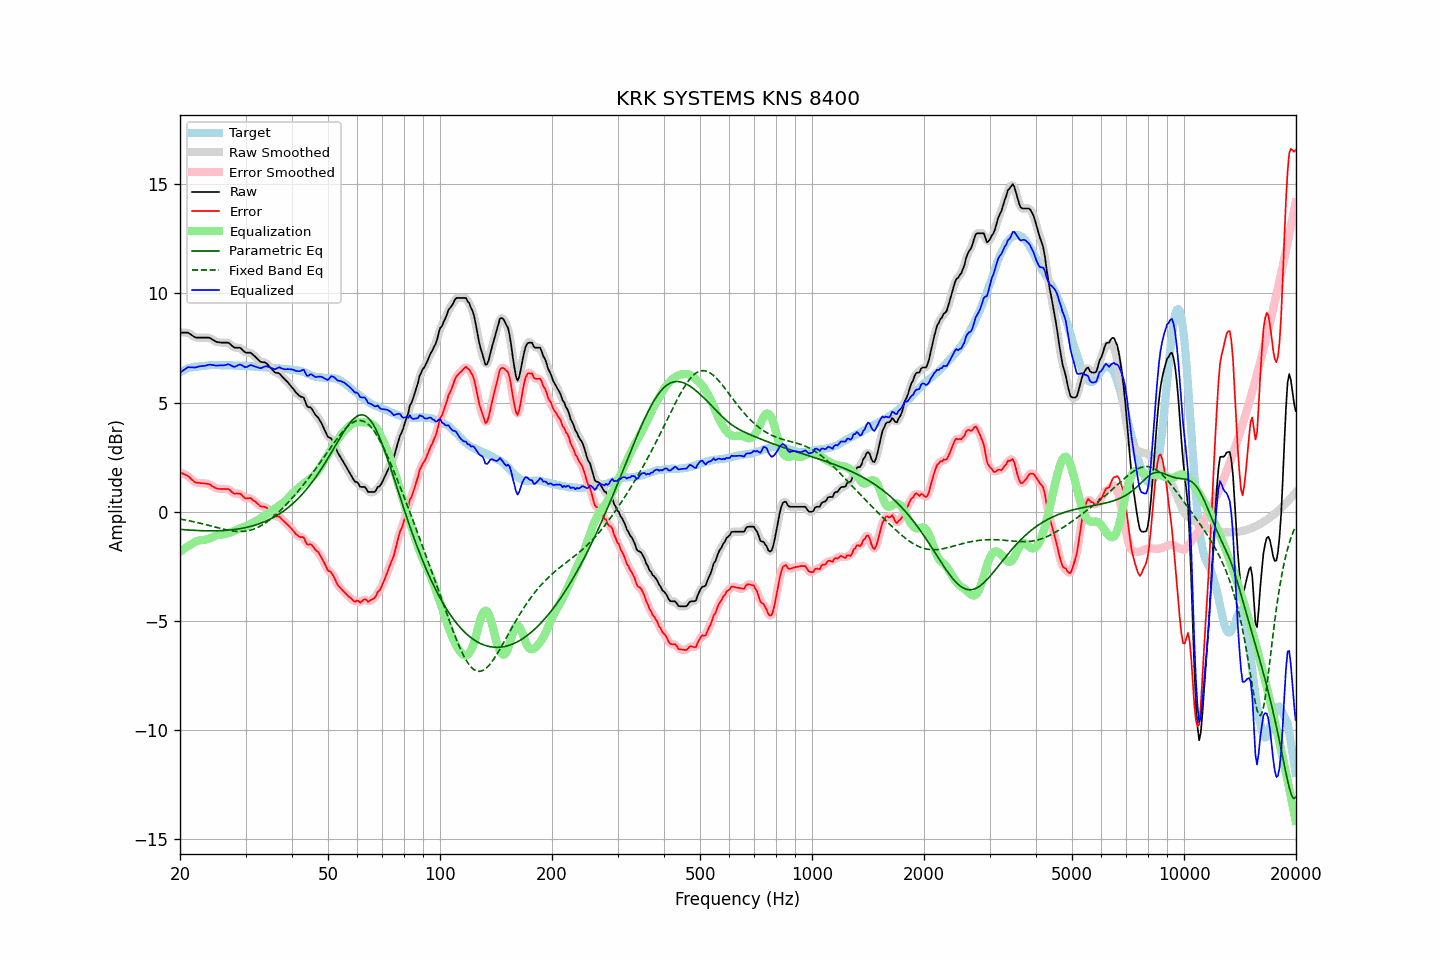

Values plotted in this chart, from the file beside it:
frequency, raw, error, smoothed, error_smoothed, equalization, parametric_eq, fixed_band_eq, equalized_raw, equalized_smoothed, target
20.00, 8.20, 1.81, 8.20, 1.80, -1.84, -0.81, -0.34, 6.36, 6.35, 6.40
20.20, 8.20, 1.77, 8.21, 1.77, -1.79, -0.82, -0.35, 6.42, 6.42, 6.44
20.40, 8.20, 1.74, 8.21, 1.74, -1.73, -0.82, -0.36, 6.47, 6.48, 6.47
20.61, 8.20, 1.71, 8.21, 1.70, -1.68, -0.83, -0.38, 6.53, 6.53, 6.50
20.81, 8.20, 1.67, 8.21, 1.67, -1.63, -0.83, -0.39, 6.58, 6.58, 6.54
21.02, 8.20, 1.63, 8.19, 1.62, -1.58, -0.84, -0.41, 6.62, 6.61, 6.58
21.23, 8.15, 1.57, 8.16, 1.56, -1.54, -0.84, -0.42, 6.62, 6.62, 6.59
21.44, 8.10, 1.50, 8.11, 1.50, -1.49, -0.85, -0.44, 6.61, 6.61, 6.61
21.66, 8.05, 1.43, 8.05, 1.43, -1.44, -0.85, -0.45, 6.61, 6.61, 6.63
21.87, 8.00, 1.37, 8.01, 1.37, -1.40, -0.86, -0.47, 6.60, 6.61, 6.64
22.09, 7.97, 1.33, 7.98, 1.34, -1.36, -0.86, -0.48, 6.61, 6.62, 6.65
22.31, 7.97, 1.33, 7.97, 1.32, -1.33, -0.86, -0.50, 6.64, 6.64, 6.65
22.54, 7.97, 1.32, 7.97, 1.31, -1.32, -0.87, -0.52, 6.66, 6.66, 6.66
22.76, 7.97, 1.31, 7.97, 1.31, -1.30, -0.87, -0.54, 6.67, 6.67, 6.67
22.99, 7.97, 1.31, 7.97, 1.30, -1.30, -0.87, -0.56, 6.67, 6.67, 6.67
23.22, 7.97, 1.30, 7.97, 1.30, -1.29, -0.87, -0.57, 6.68, 6.68, 6.68
23.45, 7.97, 1.29, 7.98, 1.29, -1.28, -0.88, -0.59, 6.69, 6.69, 6.69
23.69, 7.97, 1.28, 7.98, 1.28, -1.26, -0.88, -0.61, 6.71, 6.71, 6.70
23.92, 7.97, 1.27, 7.96, 1.26, -1.24, -0.88, -0.63, 6.74, 6.73, 6.71
24.16, 7.94, 1.23, 7.94, 1.22, -1.21, -0.88, -0.65, 6.74, 6.73, 6.72
24.40, 7.89, 1.17, 7.90, 1.18, -1.17, -0.88, -0.67, 6.72, 6.73, 6.73
24.65, 7.85, 1.14, 7.85, 1.13, -1.14, -0.88, -0.69, 6.72, 6.71, 6.72
24.89, 7.80, 1.09, 7.81, 1.09, -1.11, -0.88, -0.71, 6.70, 6.70, 6.72
25.14, 7.77, 1.06, 7.78, 1.06, -1.08, -0.88, -0.73, 6.69, 6.70, 6.72
25.39, 7.76, 1.05, 7.76, 1.04, -1.06, -0.87, -0.75, 6.70, 6.70, 6.72
25.65, 7.75, 1.04, 7.75, 1.04, -1.05, -0.87, -0.77, 6.70, 6.70, 6.72
25.91, 7.74, 1.05, 7.75, 1.04, -1.05, -0.87, -0.79, 6.70, 6.70, 6.70
26.16, 7.74, 1.04, 7.74, 1.04, -1.04, -0.86, -0.80, 6.70, 6.70, 6.71
26.43, 7.74, 1.04, 7.75, 1.04, -1.03, -0.86, -0.82, 6.72, 6.72, 6.71
26.69, 7.74, 1.04, 7.75, 1.04, -1.01, -0.85, -0.84, 6.73, 6.74, 6.71
26.96, 7.74, 1.04, 7.73, 1.02, -0.99, -0.85, -0.85, 6.76, 6.74, 6.71
27.23, 7.69, 0.99, 7.69, 0.98, -0.96, -0.84, -0.86, 6.73, 6.73, 6.71
27.50, 7.62, 0.92, 7.63, 0.92, -0.94, -0.83, -0.88, 6.69, 6.69, 6.71
27.77, 7.56, 0.87, 7.57, 0.87, -0.91, -0.83, -0.89, 6.65, 6.66, 6.70
28.05, 7.51, 0.82, 7.53, 0.84, -0.88, -0.82, -0.90, 6.63, 6.65, 6.70
28.33, 7.51, 0.84, 7.51, 0.83, -0.84, -0.81, -0.90, 6.67, 6.67, 6.68
28.62, 7.51, 0.83, 7.51, 0.83, -0.81, -0.80, -0.91, 6.71, 6.71, 6.69
28.90, 7.51, 0.83, 7.50, 0.82, -0.77, -0.78, -0.91, 6.74, 6.73, 6.69
29.19, 7.47, 0.80, 7.46, 0.78, -0.74, -0.77, -0.91, 6.73, 6.72, 6.68
29.48, 7.40, 0.72, 7.40, 0.72, -0.72, -0.76, -0.91, 6.68, 6.68, 6.69
29.78, 7.33, 0.65, 7.34, 0.66, -0.70, -0.74, -0.90, 6.64, 6.64, 6.69
30.08, 7.28, 0.60, 7.30, 0.62, -0.67, -0.73, -0.89, 6.62, 6.63, 6.69
30.38, 7.28, 0.62, 7.29, 0.61, -0.64, -0.71, -0.88, 6.65, 6.65, 6.67
30.68, 7.28, 0.62, 7.28, 0.62, -0.60, -0.69, -0.86, 6.68, 6.68, 6.67
30.99, 7.28, 0.63, 7.26, 0.60, -0.56, -0.67, -0.84, 6.72, 6.70, 6.66
31.30, 7.21, 0.56, 7.22, 0.56, -0.52, -0.65, -0.82, 6.69, 6.70, 6.66
31.61, 7.15, 0.50, 7.16, 0.51, -0.48, -0.63, -0.80, 6.67, 6.67, 6.66
31.93, 7.08, 0.45, 7.08, 0.44, -0.44, -0.61, -0.77, 6.64, 6.64, 6.64
32.24, 7.01, 0.39, 7.01, 0.38, -0.40, -0.59, -0.73, 6.62, 6.61, 6.63
32.57, 6.94, 0.32, 6.94, 0.31, -0.35, -0.56, -0.70, 6.60, 6.59, 6.63
32.89, 6.87, 0.25, 6.89, 0.26, -0.30, -0.54, -0.66, 6.57, 6.58, 6.63
33.22, 6.85, 0.23, 6.86, 0.23, -0.26, -0.51, -0.62, 6.59, 6.60, 6.63
33.55, 6.84, 0.23, 6.84, 0.22, -0.22, -0.48, -0.57, 6.63, 6.63, 6.62
33.89, 6.83, 0.22, 6.82, 0.20, -0.17, -0.45, -0.52, 6.66, 6.65, 6.62
34.23, 6.78, 0.17, 6.78, 0.16, -0.12, -0.41, -0.47, 6.66, 6.66, 6.62
34.57, 6.70, 0.10, 6.71, 0.10, -0.07, -0.38, -0.42, 6.63, 6.64, 6.61
34.92, 6.62, 0.03, 6.63, 0.03, -0.02, -0.34, -0.36, 6.60, 6.61, 6.60
35.27, 6.54, -0.05, 6.54, -0.05, 0.03, -0.31, -0.30, 6.58, 6.57, 6.60
35.62, 6.46, -0.12, 6.46, -0.13, 0.08, -0.27, -0.24, 6.55, 6.55, 6.59
35.97, 6.38, -0.19, 6.40, -0.18, 0.14, -0.23, -0.18, 6.52, 6.54, 6.58
... 635 more rows
